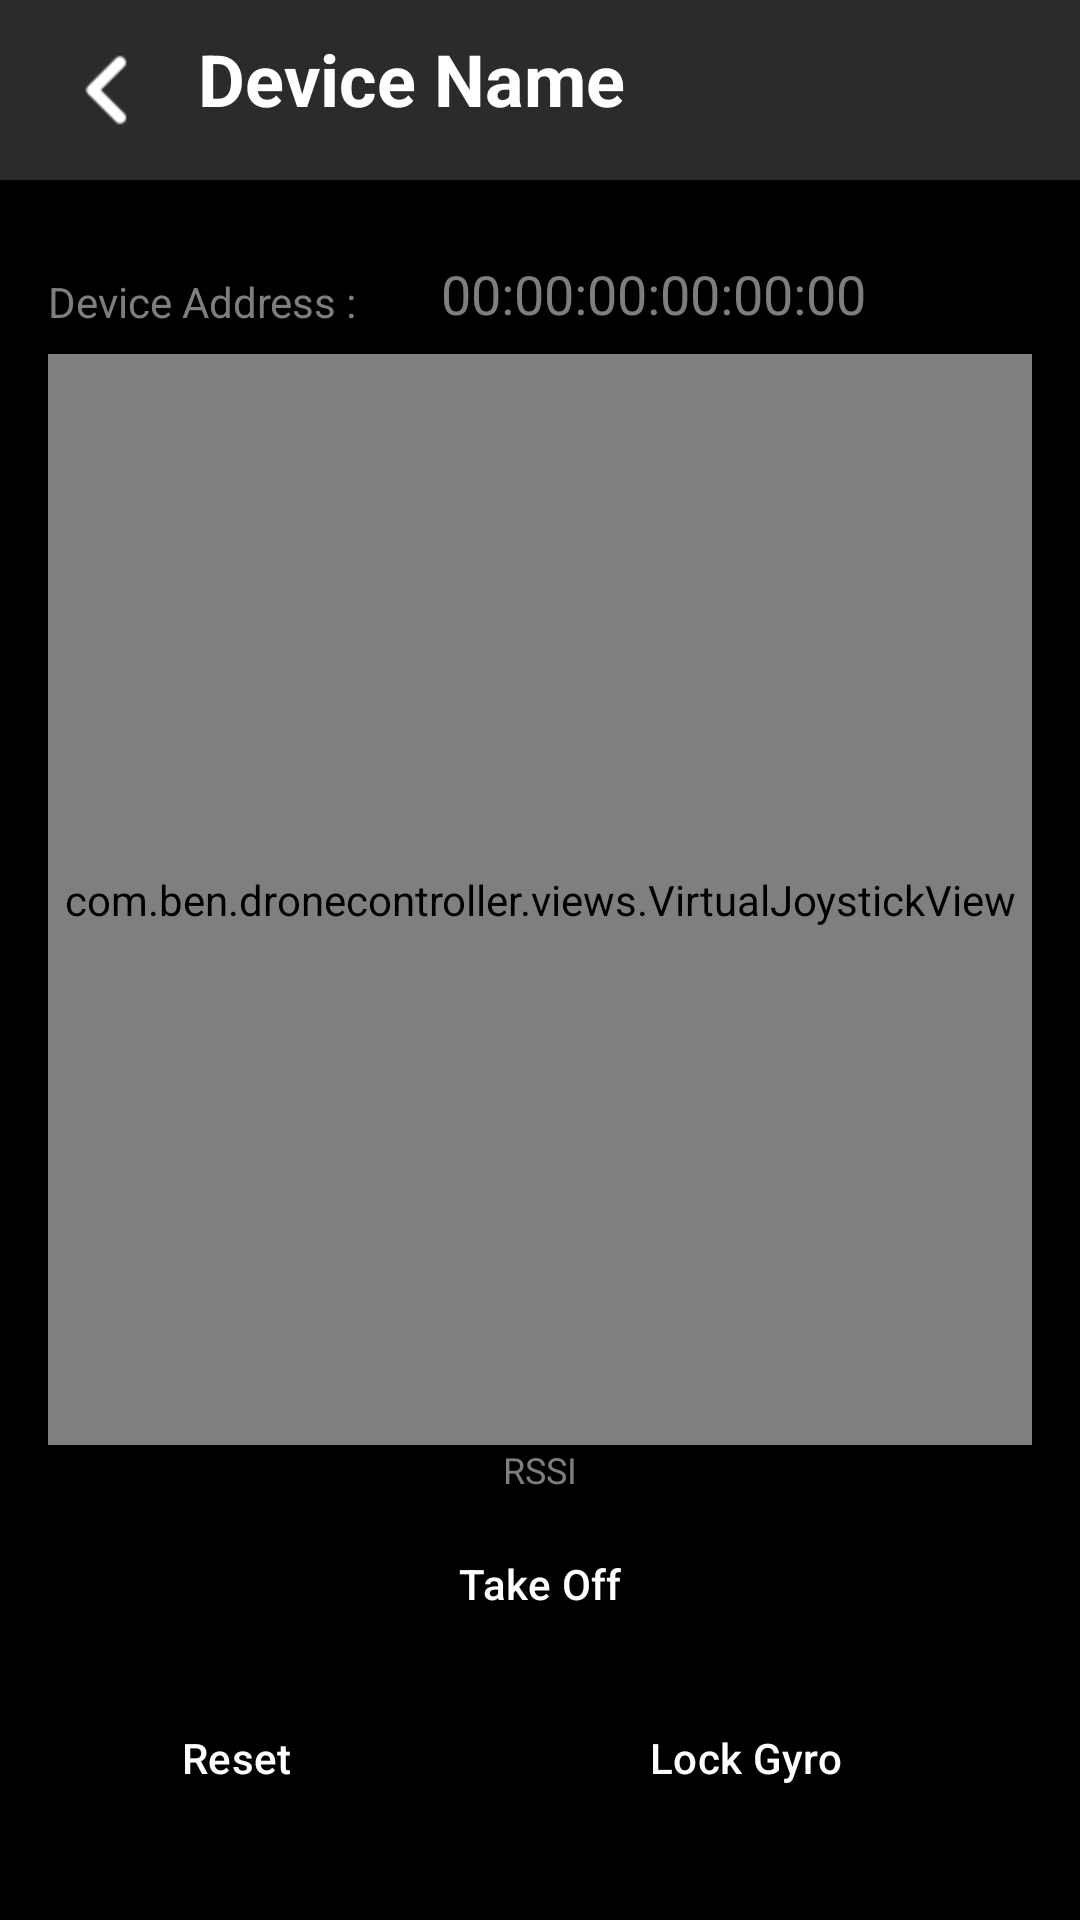

Write the Android layout XML for this screen, with the resource values it uses.
<!-- AndroidManifest.xml: application theme Theme.DroneController -->
<!-- res/layout/activity_remote_control.xml -->
<?xml version="1.0" encoding="utf-8"?>
<LinearLayout
    xmlns:android="http://schemas.android.com/apk/res/android"
    xmlns:app="http://schemas.android.com/apk/res-auto"
    xmlns:tools="http://schemas.android.com/tools"
    android:layout_width="match_parent"
    android:layout_height="match_parent"
    android:orientation="vertical"
    tools:context=".activities.RemoteControlActivity">

    <LinearLayout
        android:layout_width="match_parent"
        android:layout_height="60dp"
        android:orientation="horizontal"
        android:background="@color/title_bar_background">

        <ImageButton
            android:id="@+id/backButton"
            android:layout_width="40dp"
            android:layout_height="match_parent"
            android:src="@drawable/ic_back"
            android:scaleX="2"
            android:scaleY="2"
            app:tint="@color/white"
            android:background="@color/title_bar_background"
            android:layout_marginStart="16dp" />

        <TextView
            android:id="@+id/deviceName"
            android:layout_width="wrap_content"
            android:layout_height="match_parent"
            android:text="@string/device_name"
            android:textSize="24sp"
            android:textStyle="bold"
            android:textColor="@color/app_text_color"
            android:singleLine="true"
            android:padding="10dp"
            android:layout_gravity="center_vertical" />

    </LinearLayout>


    <LinearLayout
        android:layout_width="match_parent"
        android:layout_height="match_parent"
        android:orientation="vertical"
        android:background="@color/app_background">

        <LinearLayout
            android:layout_width="match_parent"
            android:layout_height="0dp"
            android:orientation="vertical"
            android:layout_weight="1"
            android:layout_marginHorizontal="16dp">

            <LinearLayout
                android:layout_width="match_parent"
                android:layout_height="50dp"
                android:orientation="horizontal">

                <TextView
                    android:layout_width="0dp"
                    android:layout_height="match_parent"
                    android:text="@string/device_address"
                    android:textColor="@color/app_hint_color"
                    android:textSize="14sp"
                    android:singleLine="true"
                    android:gravity="bottom|start"
                    android:layout_weight="2" />

                <TextView
                    android:id="@+id/deviceAddress"
                    android:layout_width="0dp"
                    android:layout_height="match_parent"
                    android:text="@string/address"
                    android:textColor="@color/app_hint_color"
                    android:textSize="18sp"
                    android:singleLine="true"
                    android:gravity="bottom|start"
                    android:layout_weight="3"/>

            </LinearLayout>


            <com.ben.dronecontroller.views.VirtualJoystickView
                android:id="@+id/pitchRollView"
                android:layout_width="match_parent"
                android:layout_height="match_parent"
                android:layout_marginTop="8dp"/>

        </LinearLayout>

        <TextView
            android:id="@+id/rssi"
            android:layout_width="match_parent"
            android:layout_height="wrap_content"
            android:text="@string/rssi"
            android:textSize="12sp"
            android:textColor="@color/app_hint_color"
            android:gravity="center"
            android:layout_marginBottom="6dp"/>

        <com.google.android.material.button.MaterialButton
            android:id="@+id/takeoffButton"
            android:layout_width="match_parent"
            android:layout_height="wrap_content"

            android:text="@string/take_off"
            android:textColor="@color/white"

            android:layout_marginHorizontal="12dp"
            android:layout_marginBottom="10dp"

            android:background="@drawable/bg_button"
            android:backgroundTint="@color/app_button_color" />

        <LinearLayout
            android:layout_width="match_parent"
            android:layout_height="wrap_content"
            android:orientation="horizontal"
            android:layout_marginHorizontal="10dp"
            android:layout_marginBottom="20dp">

            <com.google.android.material.button.MaterialButton
                android:id="@+id/resetButton"
                android:layout_width="0dp"
                android:layout_height="wrap_content"
                android:layout_weight="2"

                android:text="@string/reset_gyro"
                android:textColor="@color/white"
                android:singleLine="true"

                app:icon="@drawable/ic_reset"
                app:iconTint="@color/white"
                app:iconSize="20dp"

                android:layout_marginHorizontal="4dp"
                android:layout_marginBottom="10dp"

                android:background="@drawable/bg_button"
                android:backgroundTint="@color/app_button_color"/>

            <com.google.android.material.button.MaterialButton
                android:id="@+id/lockButton"
                android:layout_width="0dp"
                android:layout_height="wrap_content"
                android:layout_weight="3"

                android:text="@string/lock_gyro"
                android:textColor="@color/white"
                android:singleLine="true"

                app:icon="@drawable/ic_lock_open"
                app:iconTint="@color/white"
                app:iconSize="20dp"

                android:layout_marginHorizontal="4dp"
                android:layout_marginBottom="10dp"

                android:background="@drawable/bg_button"
                android:backgroundTint="@color/app_button_color"/>

        </LinearLayout>




    </LinearLayout>

</LinearLayout>
<!-- resources referenced by this layout -->
<resources>
  <color name="app_background">#000000</color>
  <color name="app_button_color">#bb313335</color>
  <color name="app_hint_color">#e0909090</color>
  <color name="app_text_color">#ffffffff</color>
  <color name="title_bar_background">#ff2b2b2b</color>
  <color name="white">#ffffffff</color>
  <!-- drawable ic_back (drawable) -->
  <vector android:height="24dp" android:tint="#ffffff"
      android:viewportHeight="24" android:viewportWidth="24"
      android:width="24dp" xmlns:android="http://schemas.android.com/apk/res/android">
      <path android:fillColor="@android:color/white" android:pathData="M14.71,6.71c-0.39,-0.39 -1.02,-0.39 -1.41,0L8.71,11.3c-0.39,0.39 -0.39,1.02 0,1.41l4.59,4.59c0.39,0.39 1.02,0.39 1.41,0 0.39,-0.39 0.39,-1.02 0,-1.41L10.83,12l3.88,-3.88c0.39,-0.39 0.38,-1.03 0,-1.41z"/>
  </vector>
  <string name="address">00:00:00:00:00:00</string>
  <string name="device_address">Device Address :</string>
  <string name="device_name">Device Name</string>
  <string name="lock_gyro">Lock Gyro</string>
  <string name="reset_gyro">Reset</string>
  <string name="rssi">RSSI</string>
  <string name="take_off">Take Off</string>
  <style name="Theme.DroneController" parent="Base.Theme.DroneController" />
  <style name="Base.Theme.DroneController" parent="Theme.Material3.DayNight.NoActionBar">
          
          <item name="colorPrimary">@color/status_bar_background</item>
          <item name="android:navigationBarColor">@color/navigation_bar_background</item>
      </style>
  <color name="status_bar_background">#1e1e1e</color>
  <color name="navigation_bar_background">#ff000000</color>
</resources>
